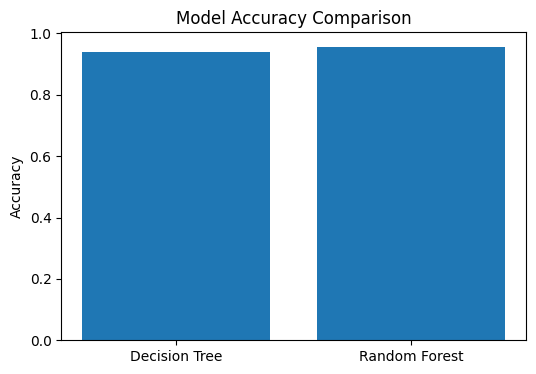

Data behind this chart, as committed beside it:
Model, Accuracy
Decision Tree, 0.9386
Random Forest, 0.9561
